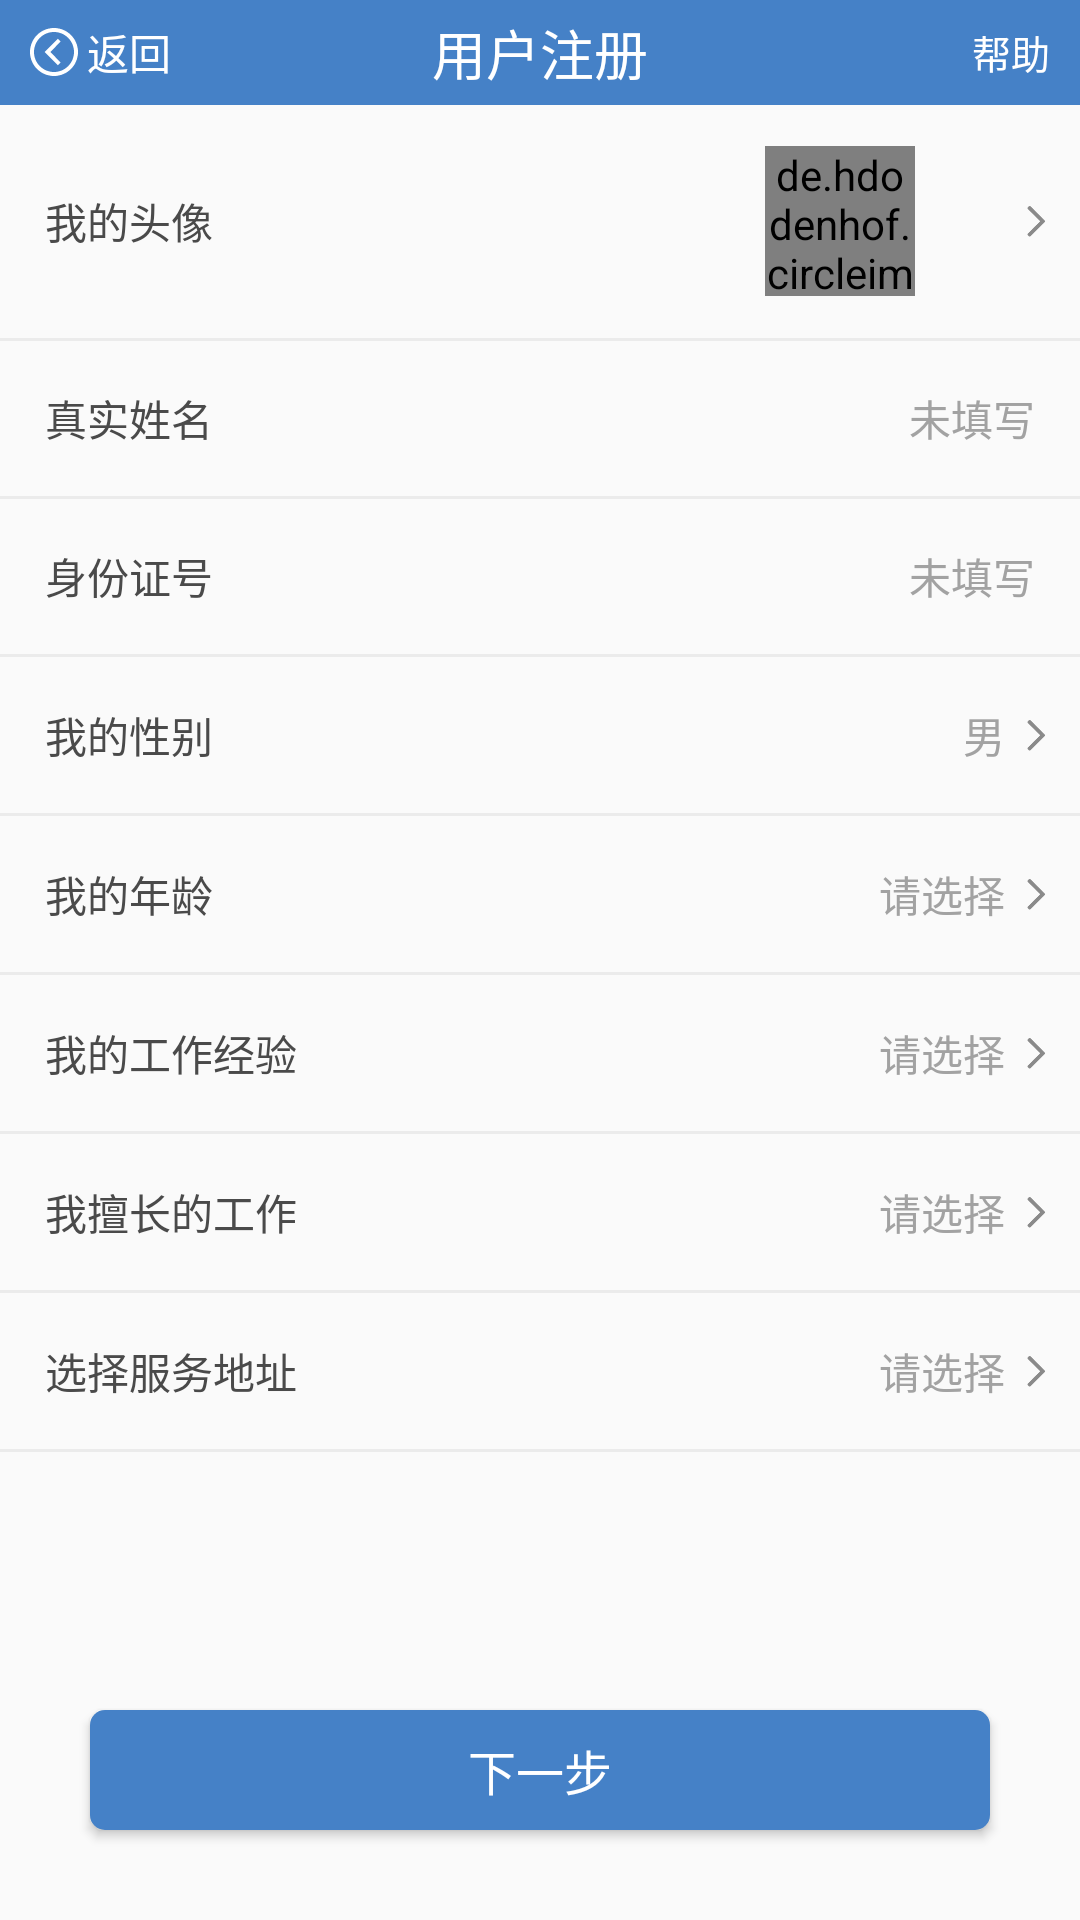

This screen was rendered from an Android layout file. Write that file and the resources it references.
<!-- AndroidManifest.xml: application theme AppTheme -->
<!-- res/layout/activity_complete_info_min.xml -->
<?xml version="1.0" encoding="utf-8"?>
<LinearLayout xmlns:android="http://schemas.android.com/apk/res/android"
    xmlns:app="http://schemas.android.com/apk/res-auto"
    xmlns:tools="http://schemas.android.com/tools"
    android:layout_width="match_parent"
    android:layout_height="match_parent"
    android:orientation="vertical"
    tools:context="com.qryl.qrylyh.activity.login.complete.HsCompleteInfoActivity">

    <include layout="@layout/title" />

    <RelativeLayout
        android:id="@+id/my_head"
        android:layout_width="match_parent"
        android:layout_height="0dp"
        android:layout_weight="1.5"
        android:padding="5dp">

        <TextView
            style="@style/TextInItemStyle"
            android:layout_marginLeft="10dp"
            android:text="我的头像" />

        <ImageView style="@style/ImgAdvanceInItemStyle" />

        <de.hdodenhof.circleimageview.CircleImageView
            android:id="@+id/civ_head"
            android:layout_width="50dp"
            android:layout_height="50dp"
            android:layout_alignParentRight="true"
            android:layout_centerVertical="true"
            android:layout_marginRight="50dp"
            android:src="@mipmap/ic_loading" />

    </RelativeLayout>

    <View style="@style/ViewLine" />

    <RelativeLayout
        android:id="@+id/real_name"
        android:layout_width="match_parent"
        android:layout_height="0dp"
        android:layout_weight="1"
        android:padding="5dp">

        <TextView

            style="@style/TextInItemStyle"
            android:layout_marginLeft="10dp"
            android:text="真实姓名" />

        <TextView
            android:id="@+id/tv_name"
            style="@style/TextInItemStyleHint"
            android:layout_alignParentEnd="true"
            android:layout_centerVertical="true"
            android:layout_marginRight="10dp"
            android:text="未填写" />
    </RelativeLayout>

    <View style="@style/ViewLine" />

    <RelativeLayout
        android:id="@+id/identity"
        android:layout_width="match_parent"
        android:layout_height="0dp"
        android:layout_weight="1"
        android:padding="5dp">

        <TextView

            style="@style/TextInItemStyle"
            android:layout_marginLeft="10dp"
            android:text="身份证号" />

        <TextView
            android:id="@+id/tv_identity"
            style="@style/TextInItemStyleHint"
            android:layout_alignParentRight="true"
            android:layout_centerVertical="true"
            android:layout_marginRight="10dp"
            android:text="未填写" />
    </RelativeLayout>

    <View style="@style/ViewLine" />

    <RelativeLayout
        android:id="@+id/gender"
        android:layout_width="match_parent"
        android:layout_height="0dp"
        android:layout_weight="1"
        android:padding="5dp">

        <TextView
            style="@style/TextInItemStyle"
            android:layout_marginLeft="10dp"
            android:text="我的性别" />

        <ImageView style="@style/ImgAdvanceInItemStyle" />

        <TextView
            android:id="@+id/tv_gender"
            style="@style/TextInItemStyleHint"
            android:layout_alignParentRight="true"
            android:layout_centerVertical="true"
            android:layout_marginRight="20dp"
            android:text="男" />
    </RelativeLayout>

    <View style="@style/ViewLine" />

    <RelativeLayout
        android:id="@+id/age"
        android:layout_width="match_parent"
        android:layout_height="0dp"
        android:layout_weight="1"
        android:padding="5dp">

        <TextView
            style="@style/TextInItemStyle"
            android:layout_marginLeft="10dp"
            android:text="我的年龄" />

        <TextView
            android:id="@+id/tv_age"
            style="@style/TextInItemStyleHint"
            android:layout_alignParentRight="true"
            android:layout_centerVertical="true"
            android:layout_marginRight="20dp"
            android:text="请选择" />

        <ImageView style="@style/ImgAdvanceInItemStyle" />
    </RelativeLayout>

    <View style="@style/ViewLine" />

    <RelativeLayout
        android:id="@+id/work_experience"
        android:layout_width="match_parent"
        android:layout_height="0dp"
        android:layout_weight="1"
        android:padding="5dp">

        <TextView
            style="@style/TextInItemStyle"
            android:layout_marginLeft="10dp"
            android:text="我的工作经验" />

        <TextView
            android:id="@+id/tv_work_experience"
            style="@style/TextInItemStyleHint"
            android:layout_alignParentRight="true"
            android:layout_centerVertical="true"
            android:layout_marginRight="20dp"
            android:text="请选择" />

        <ImageView style="@style/ImgAdvanceInItemStyle" />
    </RelativeLayout>

    <View style="@style/ViewLine" />

    <RelativeLayout
        android:id="@+id/be_good_at_work"
        android:layout_width="match_parent"
        android:layout_height="0dp"
        android:layout_weight="1"
        android:padding="5dp">

        <TextView
            style="@style/TextInItemStyle"
            android:layout_marginLeft="10dp"
            android:text="我擅长的工作" />

        <TextView
            android:id="@+id/tv_be_good_at_work"
            style="@style/TextInItemStyleHint"
            android:layout_alignParentRight="true"
            android:layout_centerVertical="true"
            android:layout_marginRight="20dp"
            android:text="请选择" />

        <ImageView style="@style/ImgAdvanceInItemStyle" />
    </RelativeLayout>

    <View style="@style/ViewLine" />

    <RelativeLayout
        android:id="@+id/location"
        android:layout_width="match_parent"
        android:layout_height="0dp"
        android:layout_weight="1"
        android:padding="5dp">

        <TextView
            style="@style/TextInItemStyle"
            android:layout_marginLeft="10dp"
            android:text="选择服务地址" />

        <TextView
            android:id="@+id/tv_location"
            style="@style/TextInItemStyleHint"
            android:layout_alignParentRight="true"
            android:layout_centerVertical="true"
            android:layout_marginRight="20dp"
            android:text="请选择" />

        <ImageView style="@style/ImgAdvanceInItemStyle" />
    </RelativeLayout>

    <View
        android:id="@+id/location_view_line"
        style="@style/ViewLine" />


    <RelativeLayout
        android:layout_width="match_parent"
        android:layout_height="0dp"
        android:layout_weight="3">

        <Button
            android:id="@+id/btn_next"
            style="@style/ButtonLoginStyle"
            android:layout_alignParentBottom="true"
            android:layout_marginBottom="30dp"
            android:text="下一步" />

    </RelativeLayout>

</LinearLayout>
<!-- res/layout/title.xml (included above) -->
<?xml version="1.0" encoding="utf-8"?>
<LinearLayout xmlns:android="http://schemas.android.com/apk/res/android"
    xmlns:tools="http://schemas.android.com/tools"
    android:layout_width="match_parent"
    android:layout_height="wrap_content"
    xmlns:tool="http://schemas.android.com/apk/res-auto"
    android:orientation="vertical">

    <RelativeLayout
        android:id="@+id/rl_title"
        style="@style/TitleRelativeStyle">

        <TextView
            android:id="@+id/return_text"
            android:layout_width="wrap_content"
            android:layout_height="wrap_content"
            android:layout_centerVertical="true"
            android:drawableLeft="@mipmap/ic_return"
            android:drawablePadding="3dp"
            android:paddingLeft="10dp"
            android:text="返回"
            android:textColor="#ffffff"
            android:textSize="14sp" />

        <TextView
            android:id="@+id/title_name"
            style="@style/TitleName"
            tools:text="用户注册" />

        <TextView
            android:id="@+id/help_name"
            android:layout_width="wrap_content"
            android:layout_height="wrap_content"
            android:layout_alignParentRight="true"
            android:layout_centerVertical="true"
            android:paddingRight="10dp"
            android:text="帮助"
            android:textColor="#ffffff"
            android:textSize="13sp" />
    </RelativeLayout>

</LinearLayout>
<!-- resources referenced by this layout -->
<resources>
  <!-- mipmap ic_loading: png bitmap (mipmap-mdpi, 2533 bytes) -->
  <style name="ButtonLoginStyle">
          <item name="android:layout_width">match_parent</item>
          <item name="android:layout_marginLeft">30dp</item>
          <item name="android:layout_marginRight">30dp</item>
          <item name="android:layout_height">40dp</item>
          <item name="android:layout_gravity">center_horizontal</item>
          <item name="android:background">@drawable/selector_btn_login</item>
          <item name="android:textSize">16sp</item>
          <item name="android:textColor">#ffffff</item>
  
      </style>
  <style name="ImgAdvanceInItemStyle">
          <item name="android:layout_width">20dp</item>
          <item name="android:layout_height">20dp</item>
          <item name="android:layout_alignParentRight">true</item>
          <item name="android:src">@mipmap/ic_advance</item>
          <item name="android:layout_centerVertical">true</item>
      </style>
  <style name="TextInItemStyle">
          <item name="android:layout_width">wrap_content</item>
          <item name="android:layout_height">wrap_content</item>
          <item name="android:layout_centerVertical">true</item>
          <item name="android:src">@mipmap/ic_advance</item>
          <item name="android:textSize">14sp</item>
          <item name="android:textColor">#4a4a4a</item>
      </style>
  <style name="TextInItemStyleHint">
          <item name="android:layout_width">wrap_content</item>
          <item name="android:layout_height">wrap_content</item>
          <item name="android:layout_centerVertical">true</item>
          <item name="android:src">@mipmap/ic_advance</item>
          <item name="android:textSize">14sp</item>
          <item name="android:textColor">#a2a2a2</item>
      </style>
  <style name="TitleName">
          <item name="android:layout_width">wrap_content</item>
          <item name="android:layout_height">wrap_content</item>
          <item name="android:layout_centerInParent">true</item>
          <item name="android:textColor">#ffffff</item>
          <item name="android:textSize">18sp</item>
  
      </style>
  <style name="TitleRelativeStyle">
          <item name="android:layout_width">match_parent</item>
          <item name="android:layout_height">35dp</item>
          <item name="android:background">@color/title_bg_color</item>
  
      </style>
  <style name="ViewLine">
          <item name="android:layout_width">match_parent</item>
          <item name="android:layout_height">1dp</item>
          <item name="android:background">#ebebeb</item>
      </style>
  <style name="AppTheme" parent="Theme.AppCompat.Light.NoActionBar">
          
          <item name="colorPrimary">@color/colorPrimary</item>
          <item name="colorPrimaryDark">@color/colorPrimaryDark</item>
          <item name="colorAccent">@color/colorAccent</item>
          
          <item name="colorControlNormal">#0fff</item>
          
          <item name="colorControlActivated">#0fff</item>
      </style>
  <!-- drawable selector_btn_login (drawable) -->
  <?xml version="1.0" encoding="utf-8"?>
  <selector xmlns:android="http://schemas.android.com/apk/res/android">
      <item android:state_enabled="false">
          <shape android:shape="rectangle">
              <solid android:color="#aaaaaa" />
              <corners android:radius="10dp" />
          </shape>
      </item>
      <item android:state_pressed="false">
          <shape android:shape="rectangle">
              
              <solid android:color="#4581c7" />
              
              
              <corners android:radius="5dp" />
          </shape>
      </item>
      <item android:state_pressed="true">
          <shape android:shape="rectangle">
              <solid android:color="#6495ED" />
              <corners android:radius="5dp" />
          </shape>
      </item>
  </selector>
  <color name="title_bg_color">#4581c7</color>
  <color name="colorPrimary">#5988be</color>
  <color name="colorPrimaryDark">#000</color>
  <color name="colorAccent">#FF4081</color>
</resources>
